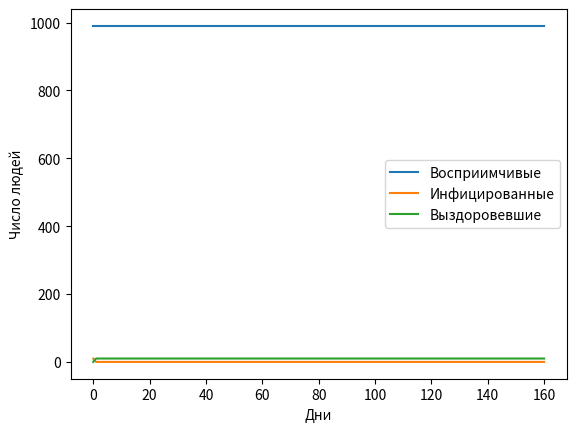

The script that saved this image:
import numpy as np
import matplotlib.pyplot as plt

def stochastic_SIR(S0, I0, R0, beta, gamma, population, days):
    S, I, R = S0, I0, R0
    S_history, I_history, R_history = [S], [I], [R]
    
    for _ in range(days):
        infected_prob = beta * I / population
        recovered_prob = gamma * I
        
        new_infected = np.random.binomial(S, infected_prob)
        new_recovered = np.random.binomial(I, recovered_prob)
        
        S -= new_infected
        I += new_infected - new_recovered
        R += new_recovered
        
        S_history.append(S)
        I_history.append(I)
        R_history.append(R)
    
    return S_history, I_history, R_history

def plot_stochastic(S_history, I_history, R_history):
    days = len(S_history)
    t = np.arange(0, days, 1)
    plt.plot(t, S_history, label='Восприимчивые')
    plt.plot(t, I_history, label='Инфицированные')
    plt.plot(t, R_history, label='Выздоровевшие')
    plt.xlabel('Дни')
    plt.ylabel('Число людей')
    plt.legend()
    plt.show()

S0, I0, R0 = 990, 10, 0
beta = 0.3
gamma = 0.1
population = 1000
days = 160

S_history, I_history, R_history = stochastic_SIR(S0, I0, R0, beta, gamma, population, days)
plot_stochastic(S_history, I_history, R_history)
